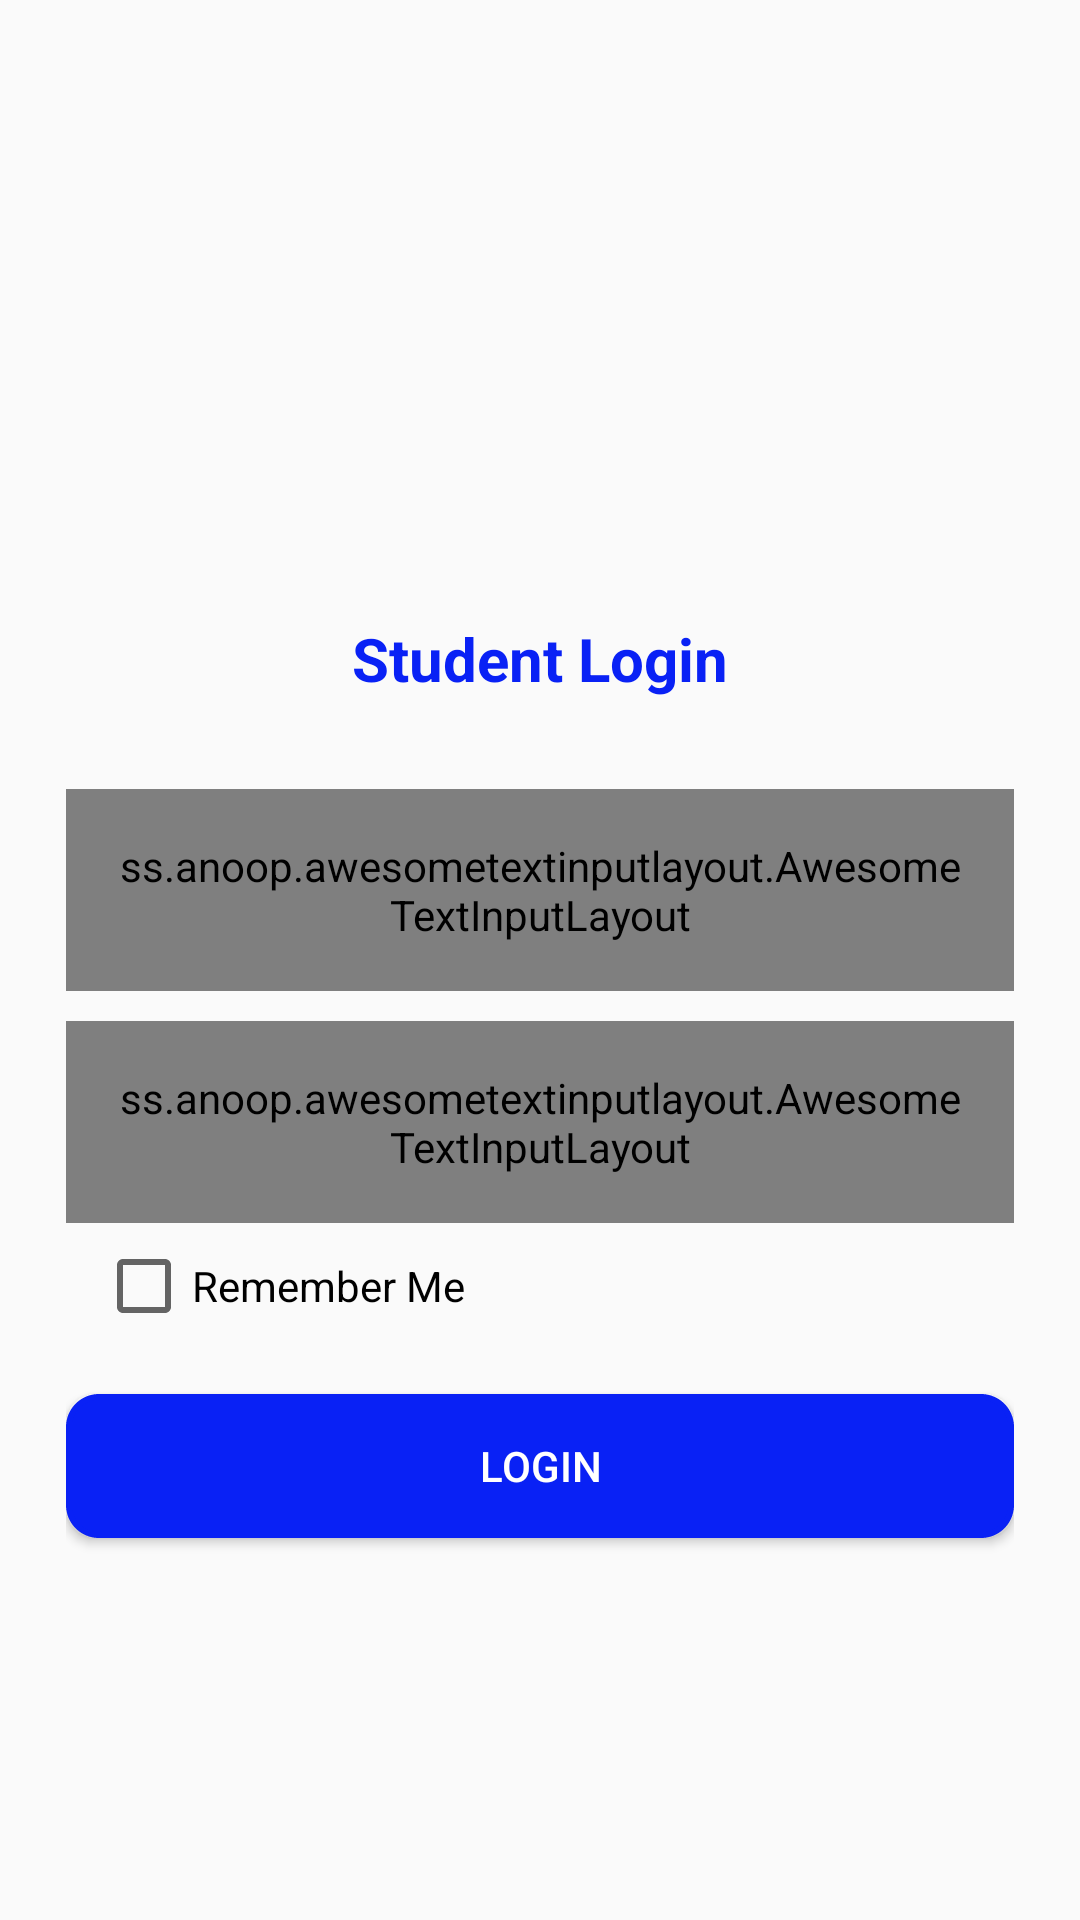

Here is an Android app screen rendered from its layout file. Give the layout XML and the strings, colors and styles it references.
<!-- AndroidManifest.xml: activity theme Theme.AppCompat.Light.NoActionBar -->
<!-- res/layout/student_login.xml -->
<?xml version="1.0" encoding="utf-8"?>

<androidx.constraintlayout.widget.ConstraintLayout xmlns:android="http://schemas.android.com/apk/res/android"
    xmlns:app="http://schemas.android.com/apk/res-auto"
    xmlns:tools="http://schemas.android.com/tools"
    android:layout_width="match_parent"
    android:layout_height="match_parent"
    android:padding="2dp"
    tools:context=".Login.StudentLoginActivity">

    <androidx.constraintlayout.widget.ConstraintLayout
        android:layout_width="match_parent"
        android:layout_height="match_parent"
        android:padding="20sp"
        >


        <ImageView
            android:id="@+id/ivStudent"
            android:layout_width="120dp"
            android:layout_height="150dp"
            android:layout_gravity="center_horizontal"
            android:layout_marginTop="20dp"
            app:layout_constraintEnd_toEndOf="parent"
            app:layout_constraintHorizontal_bias="0.5"
            app:layout_constraintStart_toStartOf="parent"
            app:layout_constraintTop_toTopOf="parent"
            app:srcCompat="@drawable/student" />

        <ss.anoop.awesometextinputlayout.AwesomeTextInputLayout
            android:id="@+id/aTILEmail"
            android:layout_width="match_parent"
            android:layout_height="wrap_content"
            android:layout_marginTop="30dp"
            android:padding="16dp"
            app:borderColor="#5300e8"
            app:borderWidth="2dp"
            app:cornerRadius="8dp"
            app:layout_constraintTop_toBottomOf="@+id/textView">

            <EditText
                android:id="@+id/etphone"
                android:layout_width="match_parent"
                android:layout_height="wrap_content"
                android:maxLength="10"
                android:hint="Mobile Number"
                android:inputType="phone" />

        </ss.anoop.awesometextinputlayout.AwesomeTextInputLayout>

        <ss.anoop.awesometextinputlayout.AwesomeTextInputLayout
            android:id="@+id/aTILPassword"
            android:layout_width="match_parent"
            android:layout_height="wrap_content"
            android:layout_marginTop="10dp"
            android:padding="16dp"
            app:borderColor="#5300e8"
            app:borderWidth="2dp"
            app:cornerRadius="8dp"
            app:layout_constraintTop_toBottomOf="@+id/aTILEmail"
            tools:layout_editor_absoluteX="20dp">

            <EditText
                android:id="@+id/etPassword"
                android:layout_width="match_parent"
                android:layout_height="wrap_content"
                android:ems="10"
                android:hint="Password"
                android:inputType="textPassword" />

        </ss.anoop.awesometextinputlayout.AwesomeTextInputLayout>

        <CheckBox
            android:id="@+id/cbRememberMe"
            android:layout_width="wrap_content"
            android:layout_height="wrap_content"
            android:layout_marginStart="10dp"
            android:layout_marginTop="5dp"
            android:text="Remember Me"
            app:layout_constraintStart_toStartOf="parent"
            app:layout_constraintTop_toBottomOf="@+id/aTILPassword" />

        <Button
            android:id="@+id/btLogin"
            android:background="@drawable/button"
            android:layout_width="match_parent"
            android:layout_height="wrap_content"
            android:layout_marginTop="20dp"
            android:text="Login"
            android:textColor="@color/white"
            app:layout_constraintTop_toBottomOf="@+id/cbRememberMe"
            tools:layout_editor_absoluteX="20dp" />

        <ImageView
            android:id="@+id/show1"
            android:layout_width="40dp"
            android:layout_height="30dp"
            android:layout_marginTop="5dp"
            android:layout_marginEnd="10dp"
            android:layout_marginBottom="5dp"
            android:onClick="showpass1"
            app:layout_constraintBottom_toBottomOf="@+id/aTILPassword"
            app:layout_constraintEnd_toEndOf="@+id/aTILPassword"
            app:layout_constraintTop_toTopOf="@+id/aTILPassword"
            app:layout_constraintVertical_bias="0.49"
            app:srcCompat="@drawable/showpass" />

        <TextView
            android:id="@+id/textView"
            android:layout_width="wrap_content"
            android:layout_height="wrap_content"
            android:layout_marginTop="14dp"
            android:text="Student Login"
            android:textColor="@color/colorPrimary"
            android:textSize="20sp"
            android:textStyle="bold"
            app:layout_constraintEnd_toEndOf="parent"
            app:layout_constraintHorizontal_bias="0.5"
            app:layout_constraintStart_toStartOf="parent"
            app:layout_constraintTop_toBottomOf="@+id/ivStudent" />

    </androidx.constraintlayout.widget.ConstraintLayout>

</androidx.constraintlayout.widget.ConstraintLayout>
<!-- resources referenced by this layout -->
<resources>
  <color name="colorPrimary">#0921F5</color>
  <color name="white">#FFFFFFFF</color>
  <!-- drawable button (drawable) -->
  <?xml version="1.0" encoding="utf-8"?>
  <shape xmlns:android="http://schemas.android.com/apk/res/android">
  
      <solid android:color="@color/colorPrimary"/>
      <padding android:bottom="5dp" android:left="5dp" android:right="5dp" android:top="5dp"/>
      <stroke android:width="2dp" android:dashWidth="1dp" android:color="@color/colorPrimary"/>
      <corners android:radius="10dp" />
  
  </shape>
</resources>
